The GitHub repository rajsinghkog/hydrophonic_system contains a labelled image folder "Final_Spinach_NPK_Dataset_Clean" with 4 categories: healthy, nitrogen deficiency, phosphorus deficiency, potassium deficiency. Examples follow, each with its label.

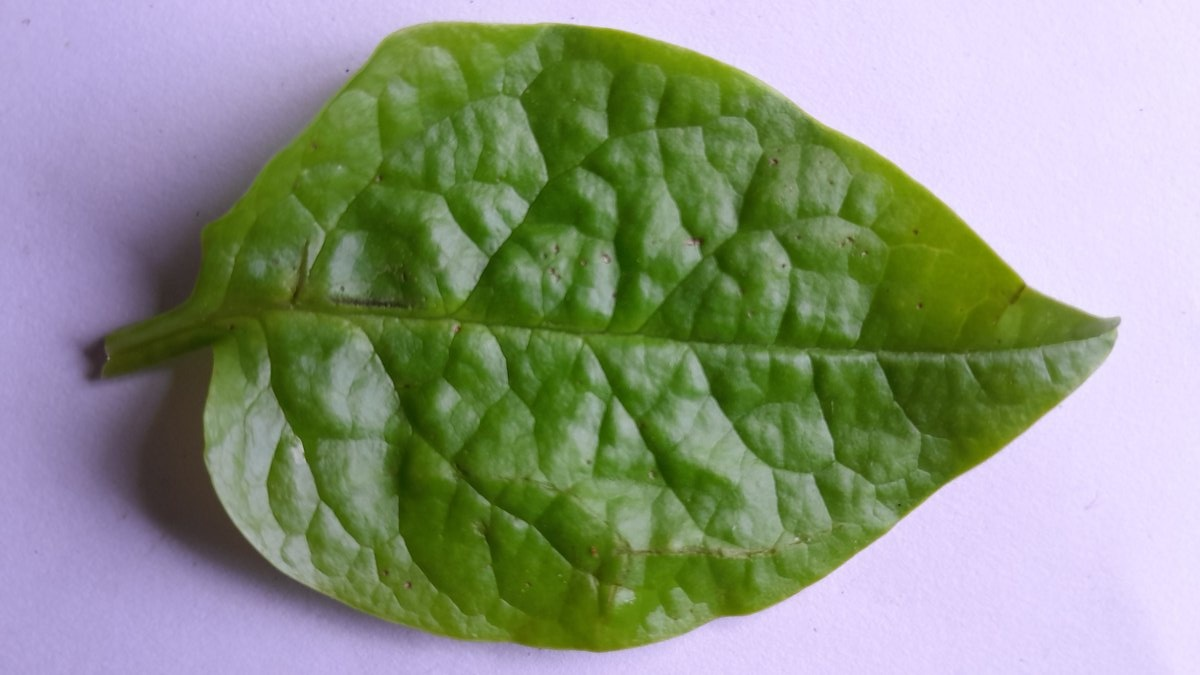
Label: phosphorus deficiency

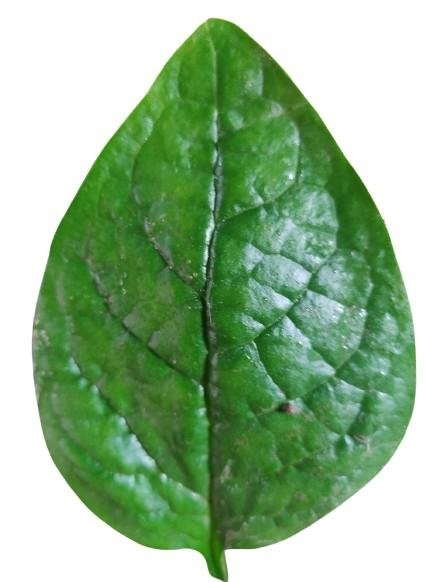
Label: healthy

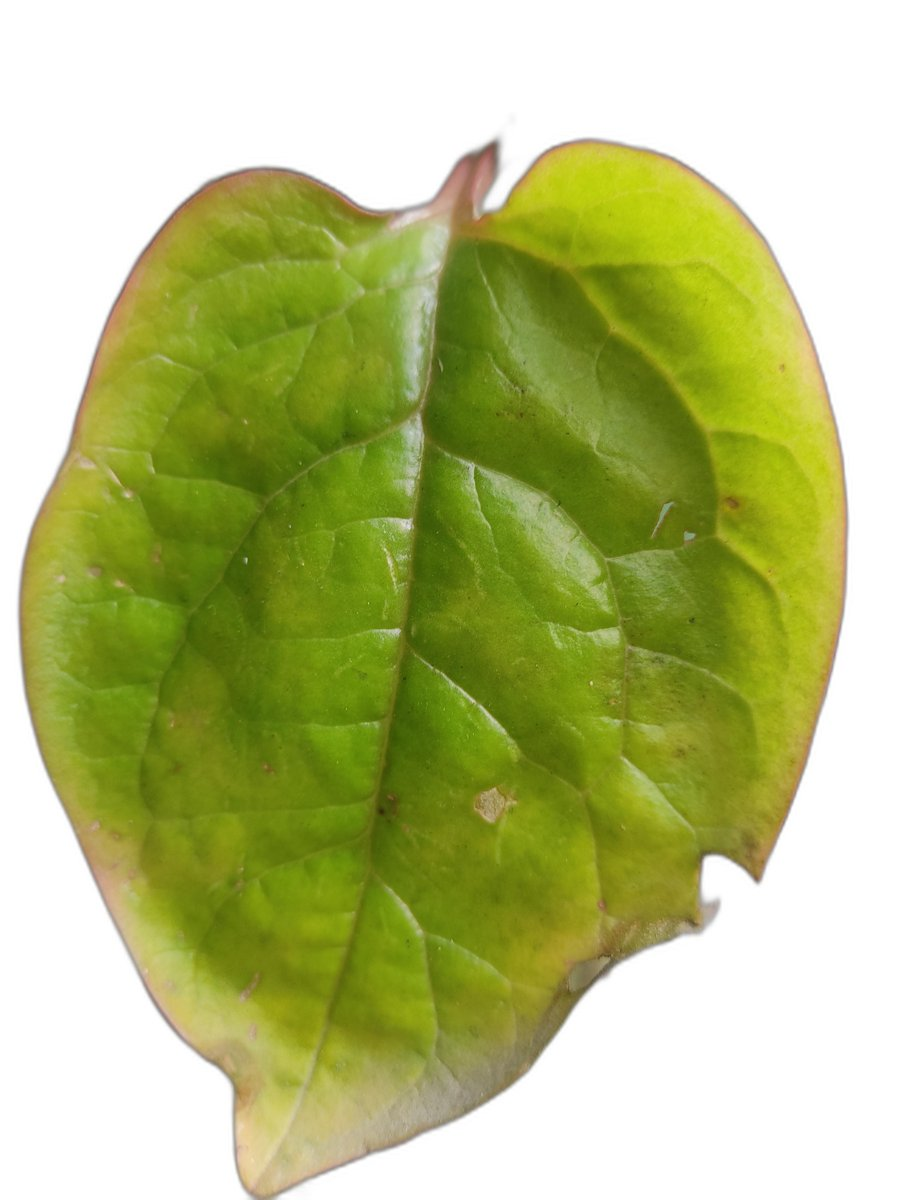
Label: nitrogen deficiency

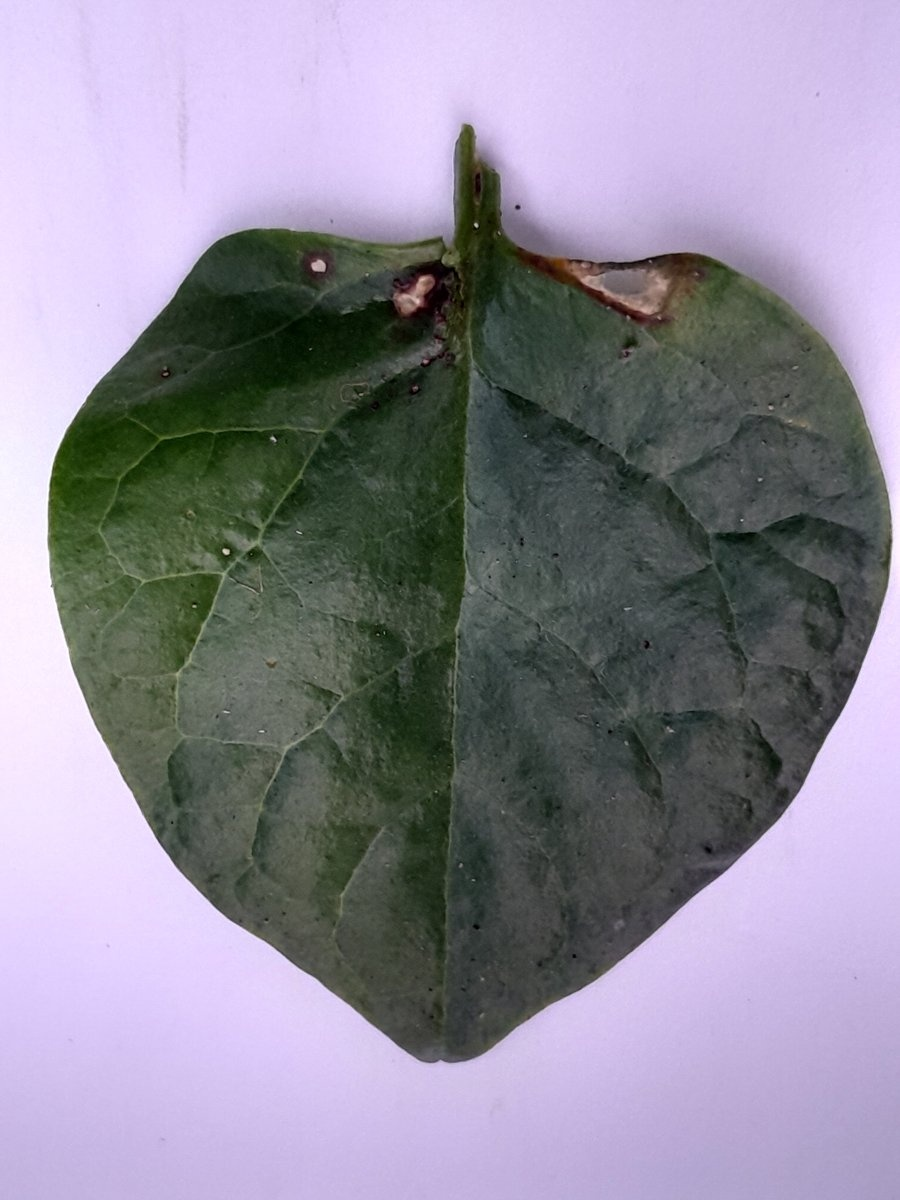
Label: phosphorus deficiency

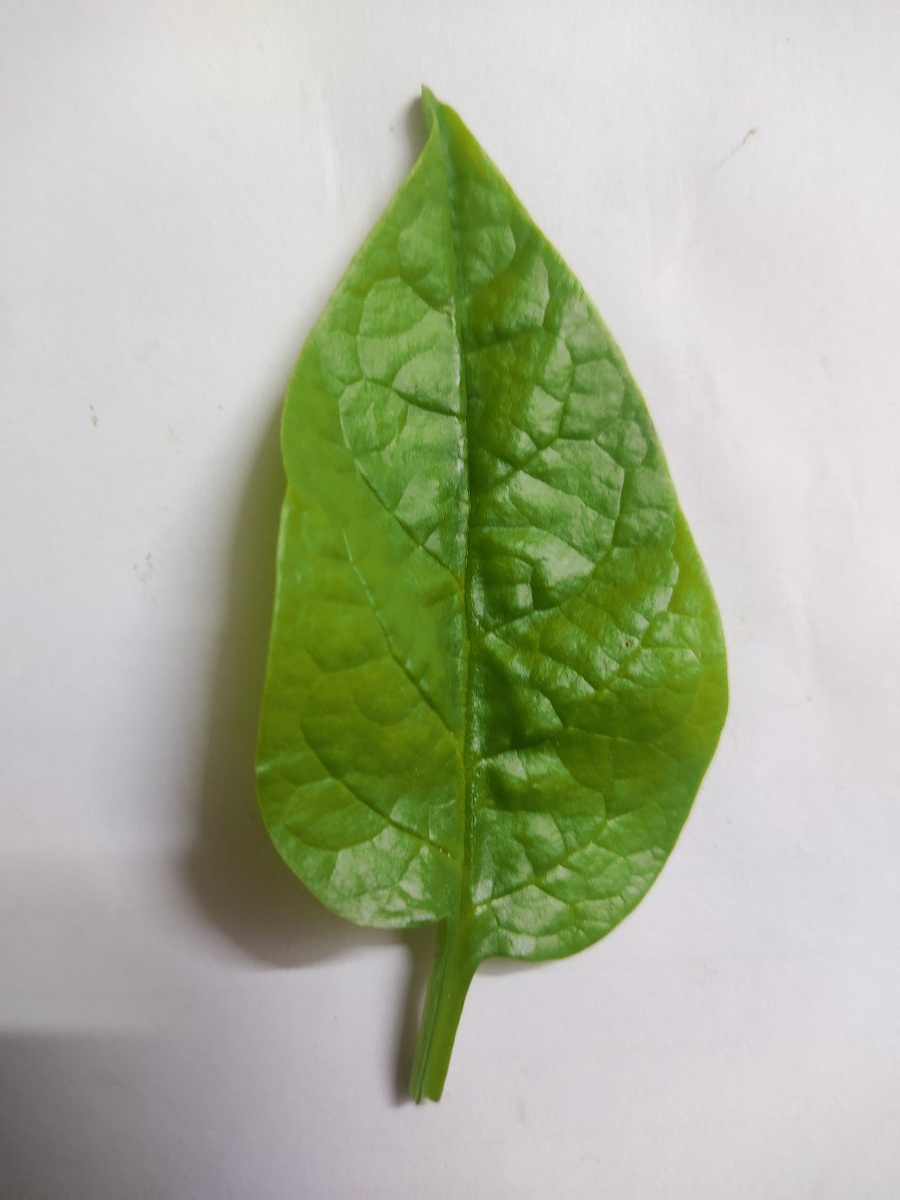
Label: potassium deficiency

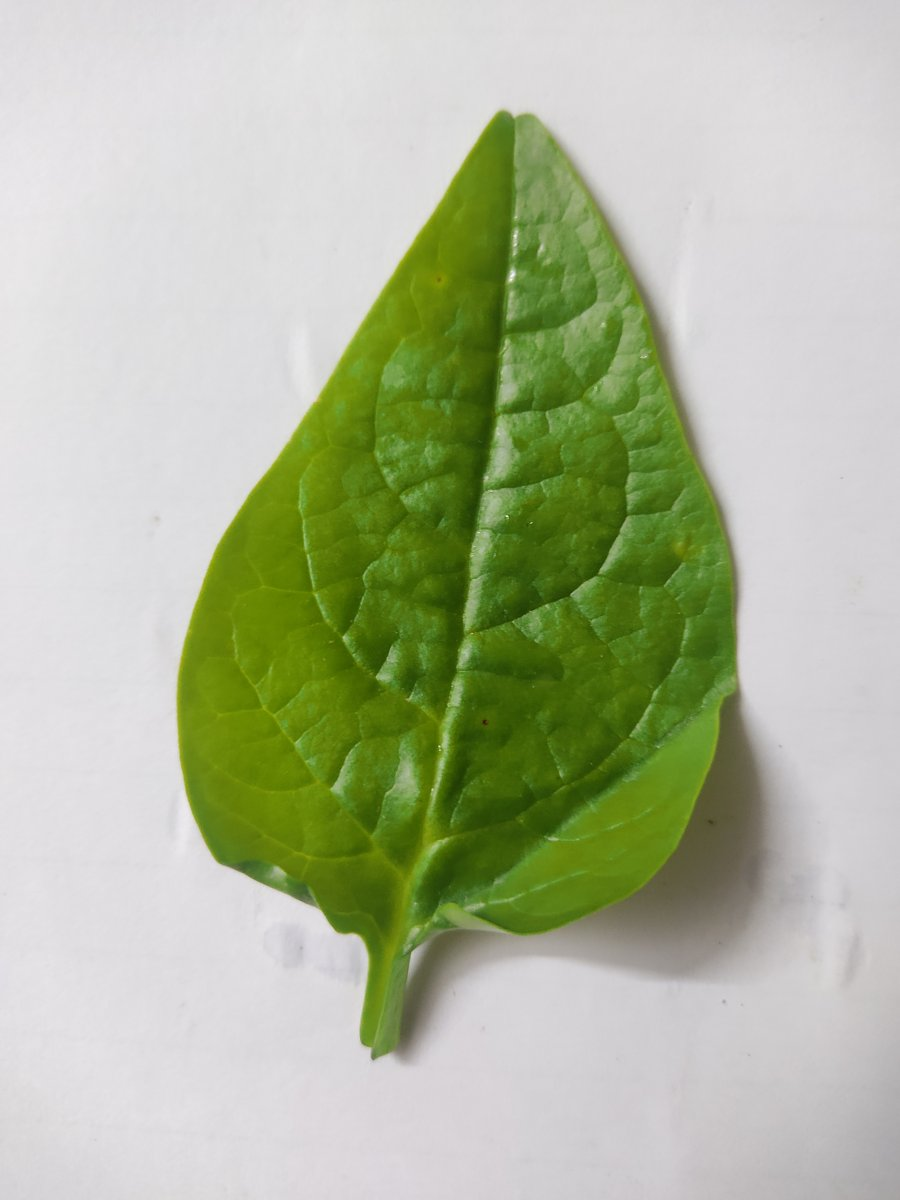
Label: healthy
